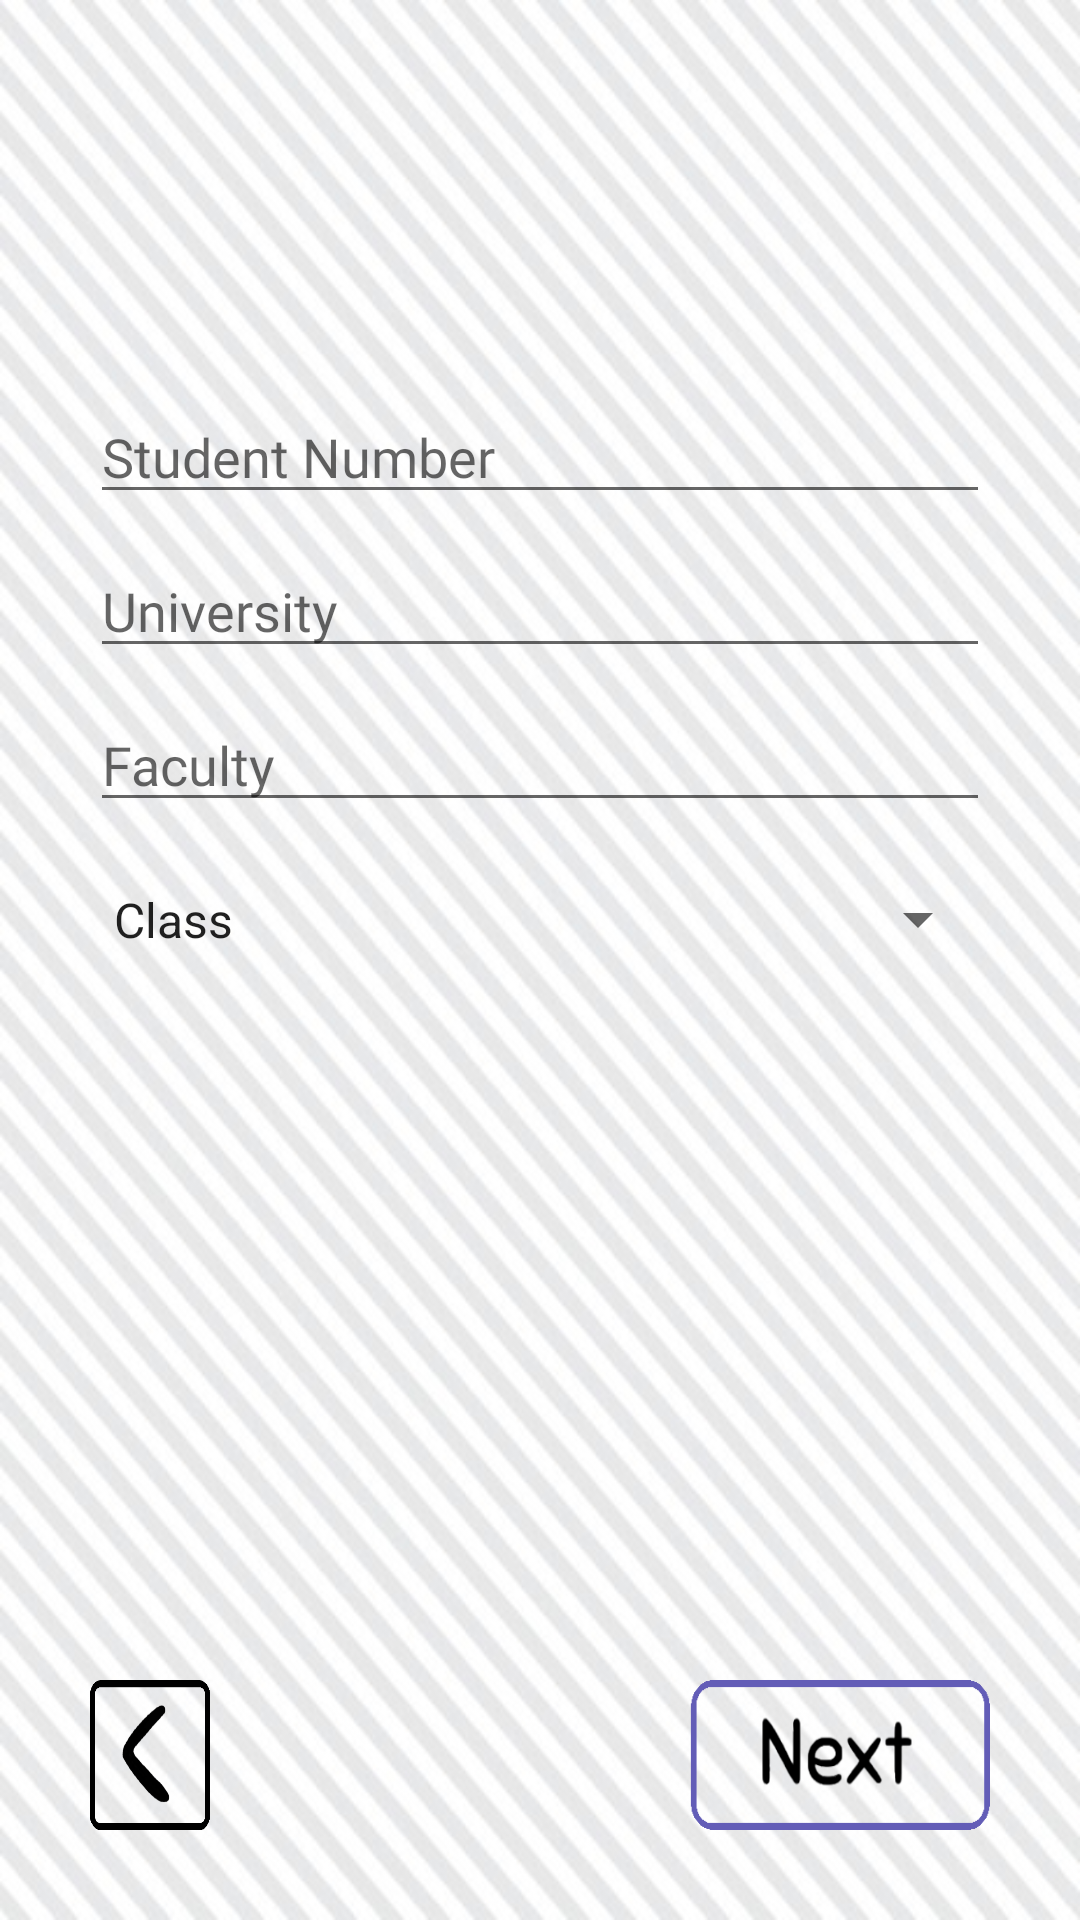

The Android layout XML behind this screen, and the referenced resources:
<!-- AndroidManifest.xml: application theme AppTheme -->
<!-- res/layout/activity_university_register.xml -->
<?xml version="1.0" encoding="utf-8"?>
<LinearLayout xmlns:android="http://schemas.android.com/apk/res/android"
    xmlns:app="http://schemas.android.com/apk/res-auto"
    xmlns:tools="http://schemas.android.com/tools"
    android:layout_width="match_parent"
    android:layout_height="match_parent"
    tools:context=".UniversityRegister"
    android:orientation="vertical"
    android:background="@drawable/background">

    <LinearLayout
        android:layout_width="match_parent"
        android:layout_height="wrap_content"
        android:orientation="vertical"
        android:padding="30dp"
        android:gravity="top">

        <ImageView
            android:id="@+id/imgRegister"
            android:layout_width="match_parent"
            android:layout_height="wrap_content"
            android:layout_marginBottom="100dp"
            app:srcCompat="@mipmap/ic_launcher" />

        <EditText
            android:id="@+id/etStudentNumber"
            android:layout_width="match_parent"
            android:layout_height="wrap_content"
            android:layout_marginBottom="10dp"
            android:ems="10"
            android:fontFamily="@font/sniglet"
            android:hint="Student Number"
            android:inputType="number" />

        <EditText
            android:id="@+id/etUniversity"
            android:layout_width="match_parent"
            android:layout_height="wrap_content"
            android:layout_marginBottom="10dp"
            android:ems="10"
            android:fontFamily="@font/sniglet"
            android:hint="University"
            android:inputType="textPersonName" />

        <EditText
            android:id="@+id/etFaculty"
            android:layout_width="match_parent"
            android:layout_height="wrap_content"
            android:layout_marginBottom="10dp"
            android:ems="10"
            android:fontFamily="@font/sniglet"
            android:hint="Faculty"
            android:inputType="textPersonName" />

        <Spinner
            android:id="@+id/spClass"
            android:layout_width="match_parent"
            android:layout_height="45dp"
            android:layout_marginBottom="10dp"
            android:entries="@array/spClass"/>

    </LinearLayout>

    <LinearLayout
        android:layout_width="match_parent"
        android:layout_height="match_parent"
        android:orientation="horizontal"
        android:gravity="bottom"
        android:padding="30dp">

        <Button
            android:id="@+id/btnBack"
            android:layout_width="60dp"
            android:layout_height="50dp"
            android:gravity="left"
            android:layout_marginRight="140dp"
            android:layout_weight="1"
            android:background="@drawable/backbutton" />

        <Button
            android:id="@+id/btnNext"
            android:layout_width="120dp"
            android:layout_height="50dp"
            android:gravity="right"
            android:layout_marginLeft="20dp"
            android:layout_weight="1"
            android:background="@drawable/next" />
    </LinearLayout>

</LinearLayout>
<!-- resources referenced by this layout -->
<resources>
  <string-array name="spClass">
          <item>Class</item>
          <item>Prepary Class </item>
          <item>1</item>
          <item>2</item>
          <item>3</item>
          <item>4</item>
      </string-array>
  <!-- drawable backbutton: png bitmap (drawable, 13632 bytes) -->
  <!-- drawable background: jpg bitmap (drawable, 98548 bytes) -->
  <!-- drawable next: png bitmap (drawable-v24, 11538 bytes) -->
  <style name="AppTheme" parent="Theme.AppCompat.Light">
          
          <item name="colorPrimary">@color/colorPrimary</item>
          <item name="colorPrimaryDark">@color/colorPrimaryDark</item>
          <item name="colorAccent">@color/colorAccent</item>
      </style>
  <color name="colorPrimary">#635DB7</color>
  <color name="colorPrimaryDark">#000000</color>
  <color name="colorAccent">#D81B60</color>
</resources>
